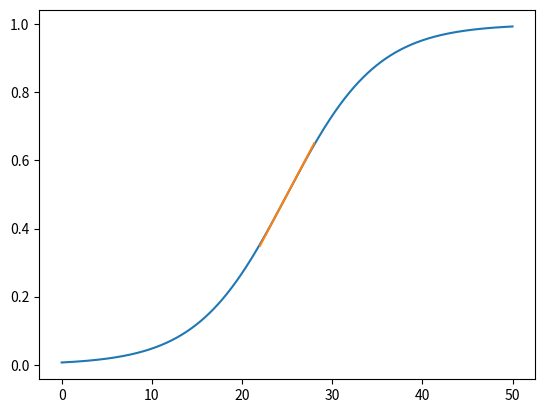

This chart was generated by the following Python code:
import numpy as np
import matplotlib.pyplot as plt

def spatial_ramping_S(i, i_middle, kappa):
    return 1 - 1/(1+np.exp(2*kappa*(i-i_middle)))

L = 50
i_middle = L//2
kappa = 0.1

X = np.linspace(0, L, 1000)
X_small = np.linspace(i_middle-3, i_middle+3, 1000)
Y = [spatial_ramping_S(i, i_middle, kappa) for i in X]
plt.plot(X, Y)
plt.plot(X_small, [0.5+(kappa/2)*(i-i_middle) for i in X_small])
plt.show()
